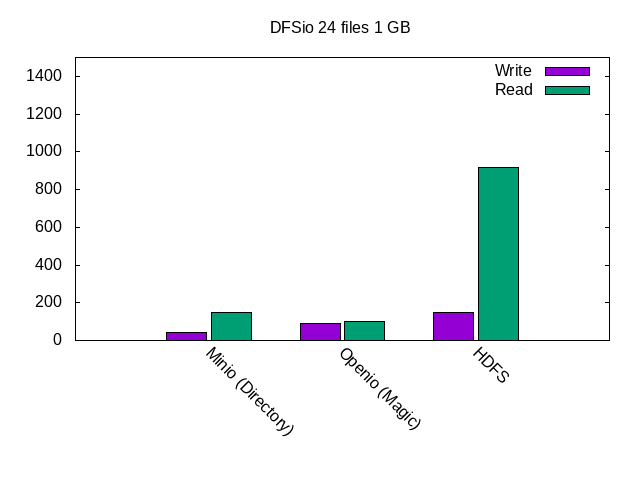

The table this chart was drawn from, first rows:
job, Write, Read
Minio (Directory), 44.95, 148.9
Openio (Magic), 89.39, 103.3
HDFS, 147.8, 919
